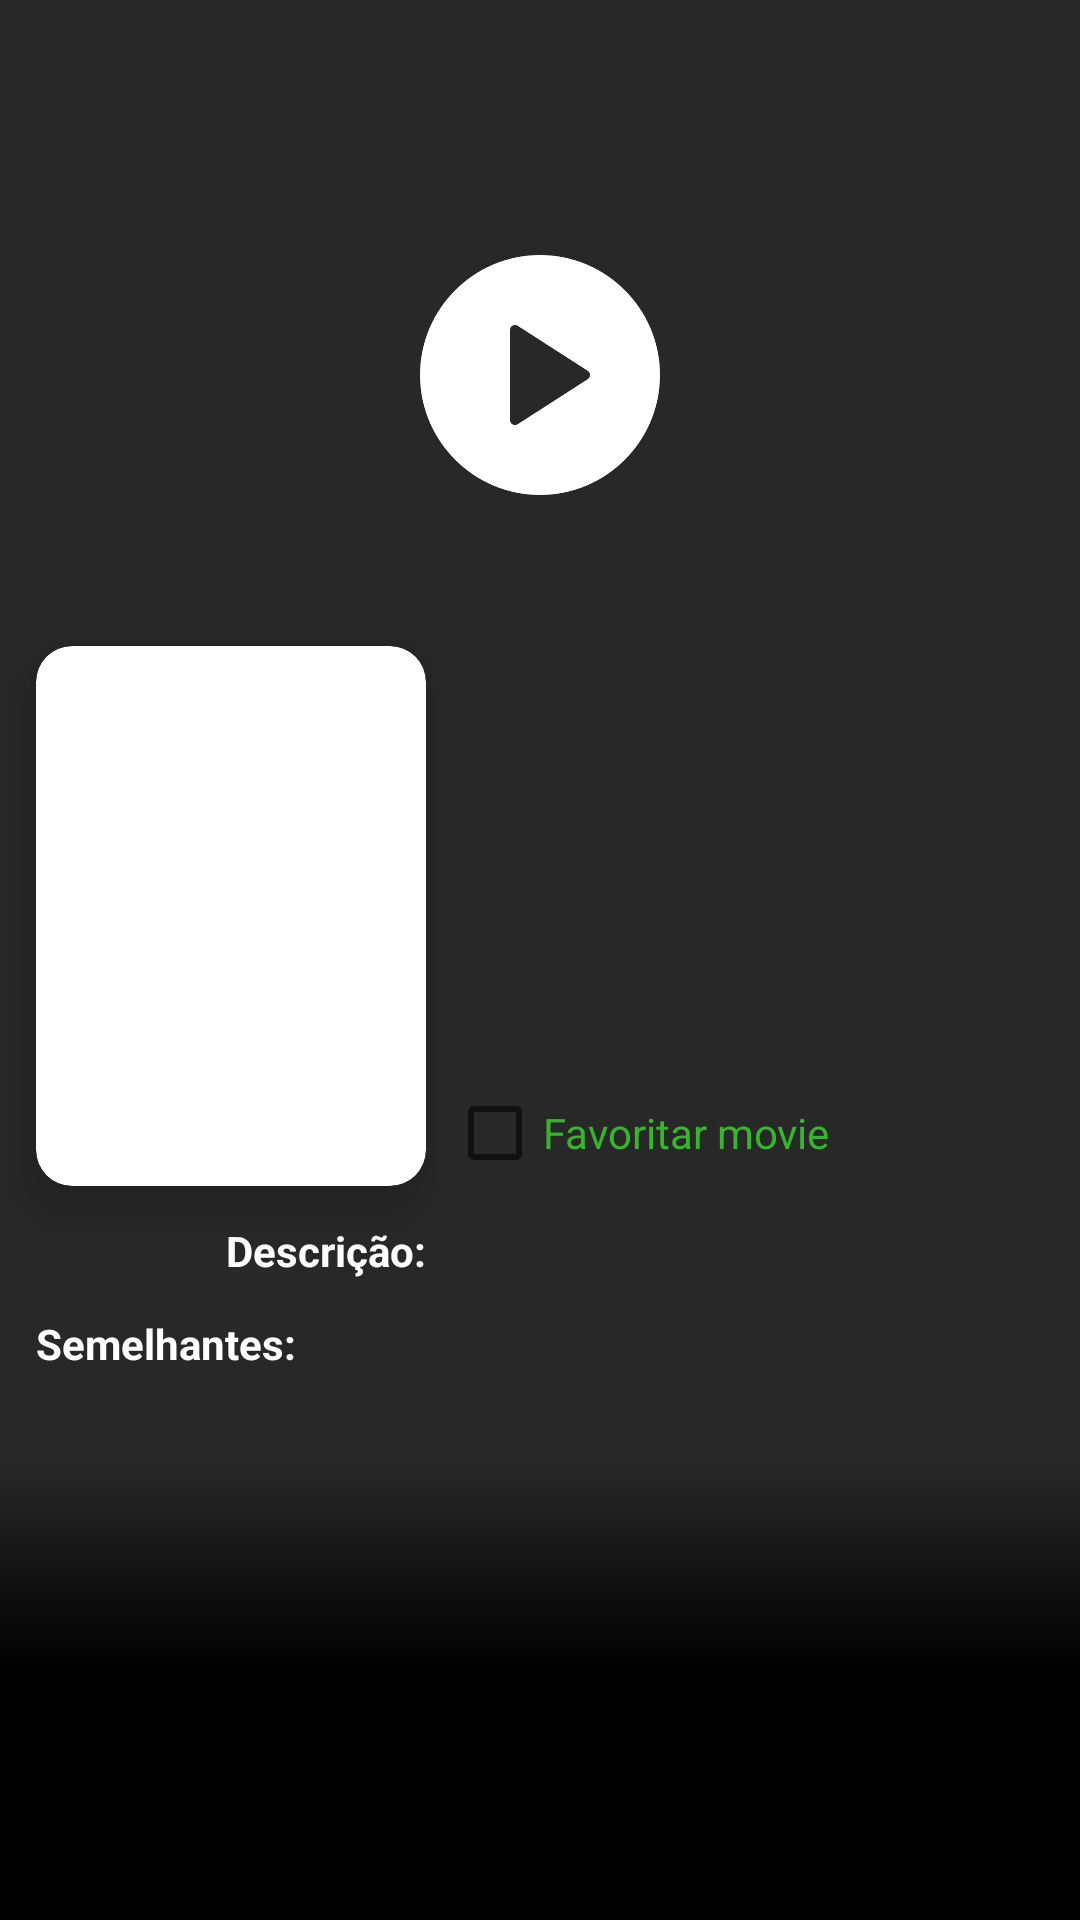

This screen was rendered from an Android layout file. Write that file and the resources it references.
<!-- AndroidManifest.xml: application theme Theme.TheMovie -->
<!-- res/layout/fragment_detalhes.xml -->
<?xml version="1.0" encoding="utf-8"?>
<ScrollView xmlns:android="http://schemas.android.com/apk/res/android"
    xmlns:app="http://schemas.android.com/apk/res-auto"
    xmlns:tools="http://schemas.android.com/tools"
    android:layout_width="match_parent"
    android:layout_height="match_parent">

    <androidx.constraintlayout.widget.ConstraintLayout
        android:layout_width="match_parent"
        android:layout_height="wrap_content"
        android:background="@color/colorSecondaryContainer">

        <androidx.constraintlayout.widget.ConstraintLayout
            android:id="@+id/containerDetalhesMovie"
            android:layout_width="match_parent"
            android:layout_height="wrap_content"
            android:background="@color/colorPrimaryContainer"
            app:layout_constraintBottom_toTopOf="@+id/viewGradient"
            app:layout_constraintEnd_toEndOf="parent"
            app:layout_constraintStart_toStartOf="parent"
            app:layout_constraintTop_toTopOf="parent">

            <ImageView
                android:id="@+id/ivBanner"
                android:layout_width="0dp"
                android:layout_height="250dp"
                android:contentDescription="@string/banner_movie"
                android:scaleType="centerCrop"
                app:layout_constraintEnd_toEndOf="parent"
                app:layout_constraintStart_toStartOf="parent"
                app:layout_constraintTop_toTopOf="parent"
                tools:srcCompat="@tools:sample/backgrounds/scenic" />

            <ImageView
                android:id="@+id/ivPlayTrailer"
                android:layout_width="80dp"
                android:layout_height="80dp"
                android:contentDescription="@string/play_trailer"
                android:scaleType="centerCrop"
                android:src="@drawable/play"
                app:layout_constraintBottom_toBottomOf="@+id/ivBanner"
                app:layout_constraintEnd_toEndOf="@+id/ivBanner"
                app:layout_constraintStart_toStartOf="@+id/ivBanner"
                app:layout_constraintTop_toTopOf="@+id/ivBanner" />

            <androidx.cardview.widget.CardView
                android:id="@+id/containerCartaz"
                android:layout_width="130dp"
                android:layout_height="180dp"
                android:layout_marginStart="12dp"
                android:layout_marginTop="-35dp"
                app:cardCornerRadius="12dp"
                app:cardElevation="12dp"
                app:layout_constraintStart_toStartOf="parent"
                app:layout_constraintTop_toBottomOf="@id/ivBanner">

                <ImageView
                    android:id="@+id/ivCartaz"
                    android:layout_width="match_parent"
                    android:layout_height="match_parent"
                    android:contentDescription="@string/cartaz_movie"
                    android:scaleType="centerCrop"
                    tools:srcCompat="@tools:sample/backgrounds/scenic" />

            </androidx.cardview.widget.CardView>

            <TextView
                android:id="@+id/tvTituloMovie"
                android:layout_width="0dp"
                android:layout_height="wrap_content"
                android:layout_marginStart="12dp"
                android:layout_marginTop="8dp"
                android:textColor="@color/colorPrimaryText"
                android:textSize="20sp"
                android:textStyle="bold"
                app:layout_constraintStart_toEndOf="@id/containerCartaz"
                app:layout_constraintTop_toBottomOf="@id/ivBanner"
                tools:text="@string/title_movie_teste" />

            <TextView
                android:id="@+id/tvNotaMovie"
                android:layout_width="0dp"
                android:layout_height="wrap_content"
                android:layout_marginTop="8dp"
                android:textColor="@color/colorPrimaryText"
                android:textSize="16sp"
                android:textStyle="bold"
                app:layout_constraintEnd_toEndOf="@+id/tvTituloMovie"
                app:layout_constraintStart_toStartOf="@+id/tvTituloMovie"
                app:layout_constraintTop_toBottomOf="@+id/tvTituloMovie"
                tools:text="@string/nota_movie_teste" />

            <androidx.cardview.widget.CardView
                android:id="@+id/containerGeneroUm"
                android:layout_width="wrap_content"
                android:layout_height="wrap_content"
                android:layout_marginTop="8dp"
                android:elevation="3dp"
                android:visibility="invisible"
                app:cardBackgroundColor="@color/colorTertiaryContainer"
                app:cardCornerRadius="3dp"
                app:layout_constraintStart_toStartOf="@id/tvNotaMovie"
                app:layout_constraintTop_toBottomOf="@id/tvNotaMovie"
                tools:visibility="@integer/xml_visible">

                <TextView
                    android:id="@+id/tvGeneroUm"
                    android:layout_width="wrap_content"
                    android:layout_height="wrap_content"
                    android:layout_margin="6dp"
                    android:textColor="@color/colorPrimaryText"
                    tools:text="@string/genero_teste" />
            </androidx.cardview.widget.CardView>

            <androidx.cardview.widget.CardView
                android:id="@+id/containerGeneroDois"
                android:layout_width="wrap_content"
                android:layout_height="wrap_content"
                android:layout_marginStart="5dp"
                android:elevation="15dp"
                android:visibility="invisible"
                app:cardBackgroundColor="@color/colorTertiaryContainer"
                app:cardCornerRadius="3dp"
                app:layout_constraintStart_toEndOf="@id/containerGeneroUm"
                app:layout_constraintTop_toTopOf="@id/containerGeneroUm"
                tools:visibility="@integer/xml_visible">

                <TextView
                    android:id="@+id/tvGeneroDois"
                    android:layout_width="wrap_content"
                    android:layout_height="wrap_content"
                    android:layout_margin="6dp"
                    android:textColor="@color/colorPrimaryText"
                    tools:text="@string/genero_teste" />
            </androidx.cardview.widget.CardView>

            <CheckBox
                android:id="@+id/cbFavoritarMovie"
                style="?android:attr/listChoiceIndicatorMultiple"
                android:layout_width="wrap_content"
                android:layout_height="wrap_content"
                android:text="@string/info_favoritar_movie"
                android:textColor="@color/colorPrimaryText"
                android:translationX="-5dp"
                app:layout_constraintStart_toStartOf="@+id/tvTituloMovie"
                app:layout_constraintTop_toBottomOf="@+id/containerGeneroUm"
                tools:checked="true" />

            <TextView
                android:id="@+id/tvInfoDescricaoMovie"
                android:layout_width="wrap_content"
                android:layout_height="wrap_content"
                android:layout_marginStart="12dp"
                android:layout_marginTop="12dp"
                android:text="@string/info_descricao"
                android:textColor="@color/colorSecondaryText"
                android:textStyle="bold"
                app:layout_constraintEnd_toEndOf="@id/containerCartaz"
                app:layout_constraintTop_toBottomOf="@id/containerCartaz" />

            <TextView
                android:id="@+id/tvDescricaoMovie"
                android:layout_width="0dp"
                android:layout_height="wrap_content"
                android:layout_marginEnd="16dp"
                android:textColor="@color/colorPrimaryText"
                app:layout_constraintEnd_toEndOf="parent"
                app:layout_constraintStart_toStartOf="@id/containerGeneroUm"
                app:layout_constraintTop_toTopOf="@+id/tvInfoDescricaoMovie"
                tools:text="@string/description_movie_teste" />

            <TextView
                android:id="@+id/tvInfoLerMais"
                android:layout_width="wrap_content"
                android:layout_height="wrap_content"
                android:layout_marginTop="12dp"
                android:text="@string/clique_ler_mais"
                android:textColor="@color/colorSecondaryText"
                android:textSize="9sp"
                android:visibility="@integer/xml_gone"
                app:layout_constraintBottom_toTopOf="@id/tvInfoSemelhantes"
                app:layout_constraintStart_toStartOf="@id/tvDescricaoMovie"
                app:layout_constraintTop_toBottomOf="@id/tvDescricaoMovie"
                tools:visibility="@integer/xml_visible" />

            <TextView
                android:id="@+id/tvInfoSemelhantes"
                android:layout_width="0dp"
                android:layout_height="wrap_content"
                android:layout_margin="12dp"
                android:text="@string/semelhantes"
                android:textColor="@color/white"
                android:textStyle="bold"
                app:layout_constraintEnd_toEndOf="parent"
                app:layout_constraintStart_toStartOf="parent"
                app:layout_constraintTop_toBottomOf="@id/tvInfoLerMais" />

        </androidx.constraintlayout.widget.ConstraintLayout>

        <LinearLayout
            android:id="@+id/viewGradient"
            android:layout_width="match_parent"
            android:layout_height="wrap_content"
            app:layout_constraintBottom_toTopOf="@+id/rvMoviesSemelhantes"
            app:layout_constraintEnd_toEndOf="parent"
            app:layout_constraintStart_toStartOf="parent"
            app:layout_constraintTop_toBottomOf="@id/containerDetalhesMovie">

            <include layout="@layout/item_gradient_default" />
        </LinearLayout>

        <androidx.recyclerview.widget.RecyclerView
            android:id="@+id/rvMoviesSemelhantes"
            android:layout_width="0dp"
            android:layout_height="wrap_content"
            android:orientation="vertical"
            app:layout_constraintBottom_toBottomOf="parent"
            app:layout_constraintEnd_toEndOf="parent"
            app:layout_constraintStart_toStartOf="parent"
            app:layout_constraintTop_toBottomOf="@id/viewGradient"
            tools:layoutManager="androidx.recyclerview.widget.GridLayoutManager"
            tools:listitem="@layout/item_list_primary"
            tools:spanCount="4" />

        <ProgressBar
            android:id="@+id/pbLoadingDetalhes"
            android:layout_width="wrap_content"
            android:layout_height="wrap_content"
            android:visibility="@integer/xml_gone"
            app:layout_constraintBottom_toBottomOf="parent"
            app:layout_constraintEnd_toEndOf="parent"
            app:layout_constraintStart_toStartOf="parent"
            app:layout_constraintTop_toTopOf="parent" />

    </androidx.constraintlayout.widget.ConstraintLayout>
</ScrollView>
<!-- res/layout/item_gradient_default.xml (included above) -->
<?xml version="1.0" encoding="utf-8"?>
<androidx.constraintlayout.widget.ConstraintLayout xmlns:android="http://schemas.android.com/apk/res/android"
    android:layout_width="match_parent"
    android:layout_height="100dp"
    xmlns:app="http://schemas.android.com/apk/res-auto">

    <View
        android:id="@+id/viewGradient"
        android:layout_width="0dp"
        android:layout_height="0dp"
        android:background="@drawable/gradiant_detalhes"
        app:layout_constraintTop_toTopOf="parent"
        app:layout_constraintStart_toStartOf="parent"
        app:layout_constraintEnd_toEndOf="parent"
        app:layout_constraintBottom_toBottomOf="parent"/>

</androidx.constraintlayout.widget.ConstraintLayout>
<!-- res/layout/item_list_primary.xml (included above) -->
<?xml version="1.0" encoding="utf-8"?>
<androidx.cardview.widget.CardView xmlns:android="http://schemas.android.com/apk/res/android"
    xmlns:app="http://schemas.android.com/apk/res-auto"
    xmlns:tools="http://schemas.android.com/tools"
    android:layout_width="match_parent"
    android:layout_height="wrap_content"
    android:layout_margin="5dp"
    android:elevation="12dp"
    app:cardCornerRadius="4dp">

    <androidx.constraintlayout.widget.ConstraintLayout
        android:layout_width="match_parent"
        android:layout_height="wrap_content">

        <ImageView
            android:id="@+id/ivItemPrimary"
            android:layout_width="0dp"
            android:layout_height="150dp"
            android:contentDescription="@string/banner_movie"
            android:scaleType="centerCrop"
            app:layout_constraintBottom_toBottomOf="parent"
            app:layout_constraintEnd_toEndOf="parent"
            app:layout_constraintStart_toStartOf="parent"
            app:layout_constraintTop_toTopOf="parent"
            tools:srcCompat="@tools:sample/backgrounds/scenic" />

        <androidx.cardview.widget.CardView
            android:id="@+id/containerItemTitlePrimary"
            android:layout_width="match_parent"
            android:layout_height="wrap_content"
            android:layout_margin="4dp"
            android:elevation="8dp"
            app:cardBackgroundColor="@color/colorPrimaryContainer"
            app:layout_constraintBottom_toBottomOf="@id/ivItemPrimary"
            app:layout_constraintStart_toStartOf="parent">

            <TextView
                android:id="@+id/tvItemTitlePrimary"
                style="@style/TitleItens"
                android:layout_width="match_parent"
                android:layout_height="wrap_content"
                android:layout_margin="6dp"
                android:textSize="12sp"
                android:textStyle="bold"
                tools:text="@string/title_movie_teste" />

        </androidx.cardview.widget.CardView>

    </androidx.constraintlayout.widget.ConstraintLayout>

</androidx.cardview.widget.CardView>
<!-- resources referenced by this layout -->
<resources>
  <color name="colorPrimaryContainer">#292828</color>
  <color name="colorPrimaryText">#34b729</color>
  <color name="colorSecondaryContainer">#FF000000</color>
  <color name="colorSecondaryText">#FFFFFFFF</color>
  <color name="colorTertiaryContainer">#333333</color>
  <color name="white">#FFFFFFFF</color>
  <!-- drawable gradiant_detalhes (drawable) -->
  <?xml version="1.0" encoding="utf-8"?>
  <shape xmlns:android="http://schemas.android.com/apk/res/android"
      android:shape="rectangle">
  
      <gradient
          android:angle="90"
          android:centerY="0.7"
          android:centerColor="#292828"
          android:endColor="#292828"
          android:startColor="#000" />
  
      <corners android:radius="0dp" />
  
  </shape>
  <!-- drawable play: png bitmap (drawable-xxhdpi, 13110 bytes) -->
  <integer name="xml_gone">2</integer>
  <integer name="xml_visible">0</integer>
  <string name="banner_movie">Banner do movie</string>
  <string name="cartaz_movie">Cartaz do movie</string>
  <string name="clique_ler_mais">Clique para ler mais.</string>
  <string name="description_movie_teste">Lorem Ipsum is simply dummy text of the printing and
          typesetting industry. Lorem Ipsum has been the industry\'s standard dummy text ever since
          the 1500s. Lorem Ipsum has been the industry standard dummy text ever since the 1500s.
          Lorem Ipsum has been the industry\'s standard dummy text ever since the 1500s.</string>
  <string name="genero_teste">Terror</string>
  <string name="info_descricao">Descrição:</string>
  <string name="info_favoritar_movie">Favoritar movie</string>
  <string name="nota_movie_teste">9.6</string>
  <string name="play_trailer">Botão de play</string>
  <string name="semelhantes">Semelhantes:</string>
  <string name="title_movie_teste">Movie Teste</string>
  <style name="Theme.TheMovie" parent="Theme.MaterialComponents.DayNight.NoActionBar">
          
          <item name="colorPrimary">@color/colorPrimary</item>
          <item name="colorPrimaryVariant">@color/colorPrimaryVariant</item>
          <item name="colorOnPrimary">@color/white</item>
          
          <item name="colorSecondary">#8BC34A</item>
          <item name="colorSecondaryVariant">@color/colorSecondaryVariant</item>
          <item name="colorOnSecondary">@color/black</item>
          
          <item name="android:statusBarColor">?attr/colorPrimaryVariant</item>
          
  
          <item name="android:colorBackground">@color/colorSecondaryContainer</item>
      </style>
  <color name="colorPrimary">#34b729</color>
  <color name="colorPrimaryVariant">#FF000000</color>
  <color name="colorSecondaryVariant">#292828</color>
  <color name="black">#FF000000</color>
</resources>
